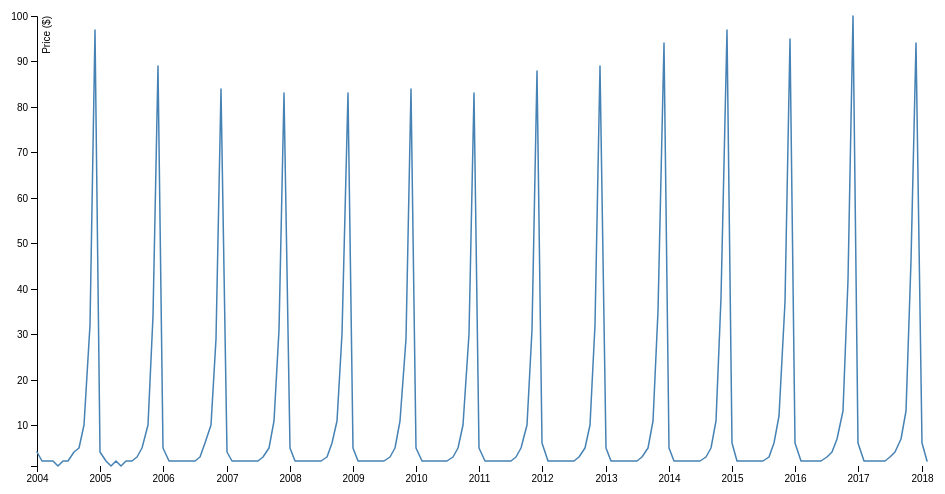
D3 v4 page, settled after 360 driven frames (6 s of simulated time); the page loaded 1 data file(s).



var svg = d3.select("svg"),
    margin = {top: 20, right: 20, bottom: 30, left: 50},
    width = +svg.attr("width") - margin.left - margin.right,
    height = +svg.attr("height") - margin.top - margin.bottom,
    g = svg.append("g").attr("transform", "translate(" + margin.left + "," + margin.top + ")");

var parseTime = d3.timeParse("%Y-%m");

var x = d3.scaleTime()
    .rangeRound([0, width]);

var y = d3.scaleLinear()
    .rangeRound([height, 0]);

var line = d3.line()
    .x(function(d) { return x(d.date); })
    .y(function(d) { return y(d.close); });

d3.csv("unit-test.csv", function(d) {
  d.date = parseTime(d.date);
  d.close = +d.close;
  return d;
}, function(error, data) {
  if (error) throw error;

  x.domain(d3.extent(data, function(d) { return d.date; }));
  y.domain(d3.extent(data, function(d) { return d.close; }));

  g.append("g")
      .attr("transform", "translate(0," + height + ")")
      .call(d3.axisBottom(x))
    .select(".domain")
      .remove();

  g.append("g")
      .call(d3.axisLeft(y))
    .append("text")
      .attr("fill", "#000")
      .attr("transform", "rotate(-90)")
      .attr("y", 6)
      .attr("dy", "0.71em")
      .attr("text-anchor", "end")
      .text("Price ($)");

  g.append("path")
      .datum(data)
      .attr("fill", "none")
      .attr("stroke", "steelblue")
      .attr("stroke-linejoin", "round")
      .attr("stroke-linecap", "round")
      .attr("stroke-width", 1.5)
      .attr("d", line);
});



### data: unit-test.csv
date, close
2004-01, 4
2004-02, 2
2004-03, 2
2004-04, 2
2004-05, 1
2004-06, 2
2004-07, 2
2004-08, 4
2004-09, 5
2004-10, 10
2004-11, 32
2004-12, 97
2005-01, 4
2005-02, 2
2005-03, 1
2005-04, 2
2005-05, 1
2005-06, 2
2005-07, 2
2005-08, 3
2005-09, 5
2005-10, 10
2005-11, 34
2005-12, 89
2006-01, 5
2006-02, 2
2006-03, 2
2006-04, 2
2006-05, 2
2006-06, 2
2006-07, 2
2006-08, 3
2006-09, 6
2006-10, 10
2006-11, 29
2006-12, 84
2007-01, 4
2007-02, 2
2007-03, 2
2007-04, 2
2007-05, 2
2007-06, 2
2007-07, 2
2007-08, 3
2007-09, 5
2007-10, 11
2007-11, 31
2007-12, 83
2008-01, 5
2008-02, 2
2008-03, 2
2008-04, 2
2008-05, 2
2008-06, 2
2008-07, 2
2008-08, 3
2008-09, 6
2008-10, 11
2008-11, 30
2008-12, 83
... 110 more rows